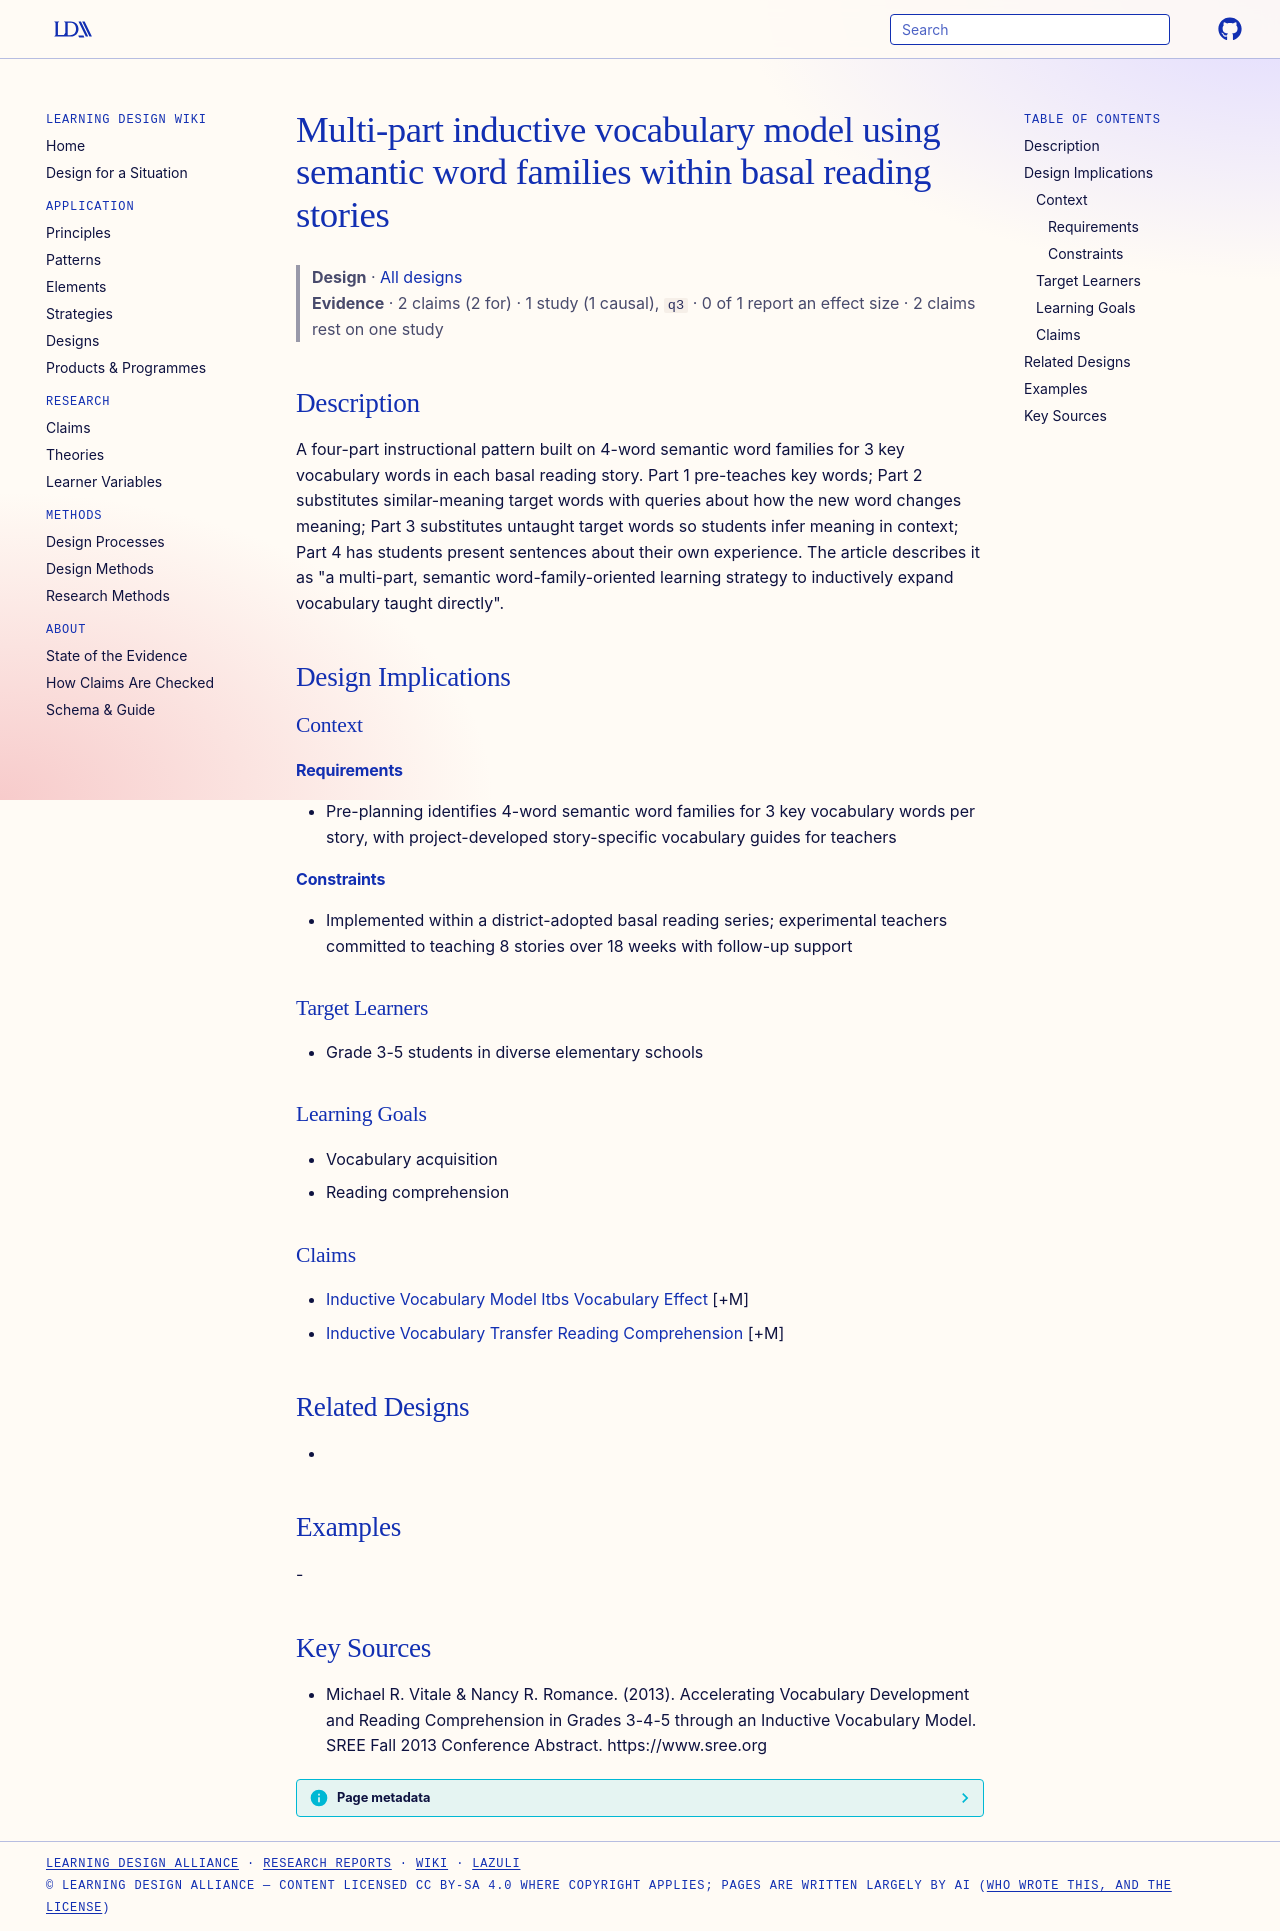

repository: Learning-Design-Alliance/learning-wiki · page: designs/inductive-vocabulary-model-pattern/index.html · generator: mkdocs

---
type: design
id: inductive-vocabulary-model-pattern
title: Multi-part inductive vocabulary model using semantic word families within basal reading stories
description: A four-part instructional pattern built on 4-word semantic word families for 3 key vocabulary words in each basal reading story.
status: review
generated:
  by: "process:settle-candidates"
  at: 2026-11-02
sources:
  - id: michael-r-vitale-nancy-r-romance-2013
    resource: "https://www.sree.org"
    title: "Michael R. Vitale & Nancy R. Romance. (2013). Accelerating Vocabulary Development and Reading Comprehension in Grades 3-4-5 through an Inductive Vocabulary Model. SREE Fall 2013 Conference Abstract. https://www.sree.org"
    author: "Michael R. Vitale & Nancy R. Romance"
---

# Multi-part inductive vocabulary model using semantic word families within basal reading stories

> **Design** · [All designs](index.md)
> **Evidence** · 2 claims (2 for) · 1 study (1 causal), `q3` · 0 of 1 report an effect size · 2 claims rest on one study

## Description
A four-part instructional pattern built on 4-word semantic word families for 3 key vocabulary words in each basal reading story. Part 1 pre-teaches key words; Part 2 substitutes similar-meaning target words with queries about how the new word changes meaning; Part 3 substitutes untaught target words so students infer meaning in context; Part 4 has students present sentences about their own experience. The article describes it as "a multi-part, semantic word-family-oriented learning strategy to inductively expand vocabulary taught directly".

## Design Implications

### Context
#### Requirements
- Pre-planning identifies 4-word semantic word families for 3 key vocabulary words per story, with project-developed story-specific vocabulary guides for teachers
#### Constraints
- Implemented within a district-adopted basal reading series; experimental teachers committed to teaching 8 stories over 18 weeks with follow-up support

### Target Learners
- Grade 3-5 students in diverse elementary schools

### Learning Goals
- Vocabulary acquisition
- Reading comprehension

### Claims
- [Inductive Vocabulary Model Itbs Vocabulary Effect](../claims/inductive-vocabulary-model-itbs-vocabulary-effect.md) [+M]
- [Inductive Vocabulary Transfer Reading Comprehension](../claims/inductive-vocabulary-transfer-reading-comprehension.md) [+M]

## Related Designs
- 

## Examples
-

## Key Sources
- Michael R. Vitale & Nancy R. Romance. (2013). Accelerating Vocabulary Development and Reading Comprehension in Grades 3-4-5 through an Inductive Vocabulary Model. SREE Fall 2013 Conference Abstract. https://www.sree.org
